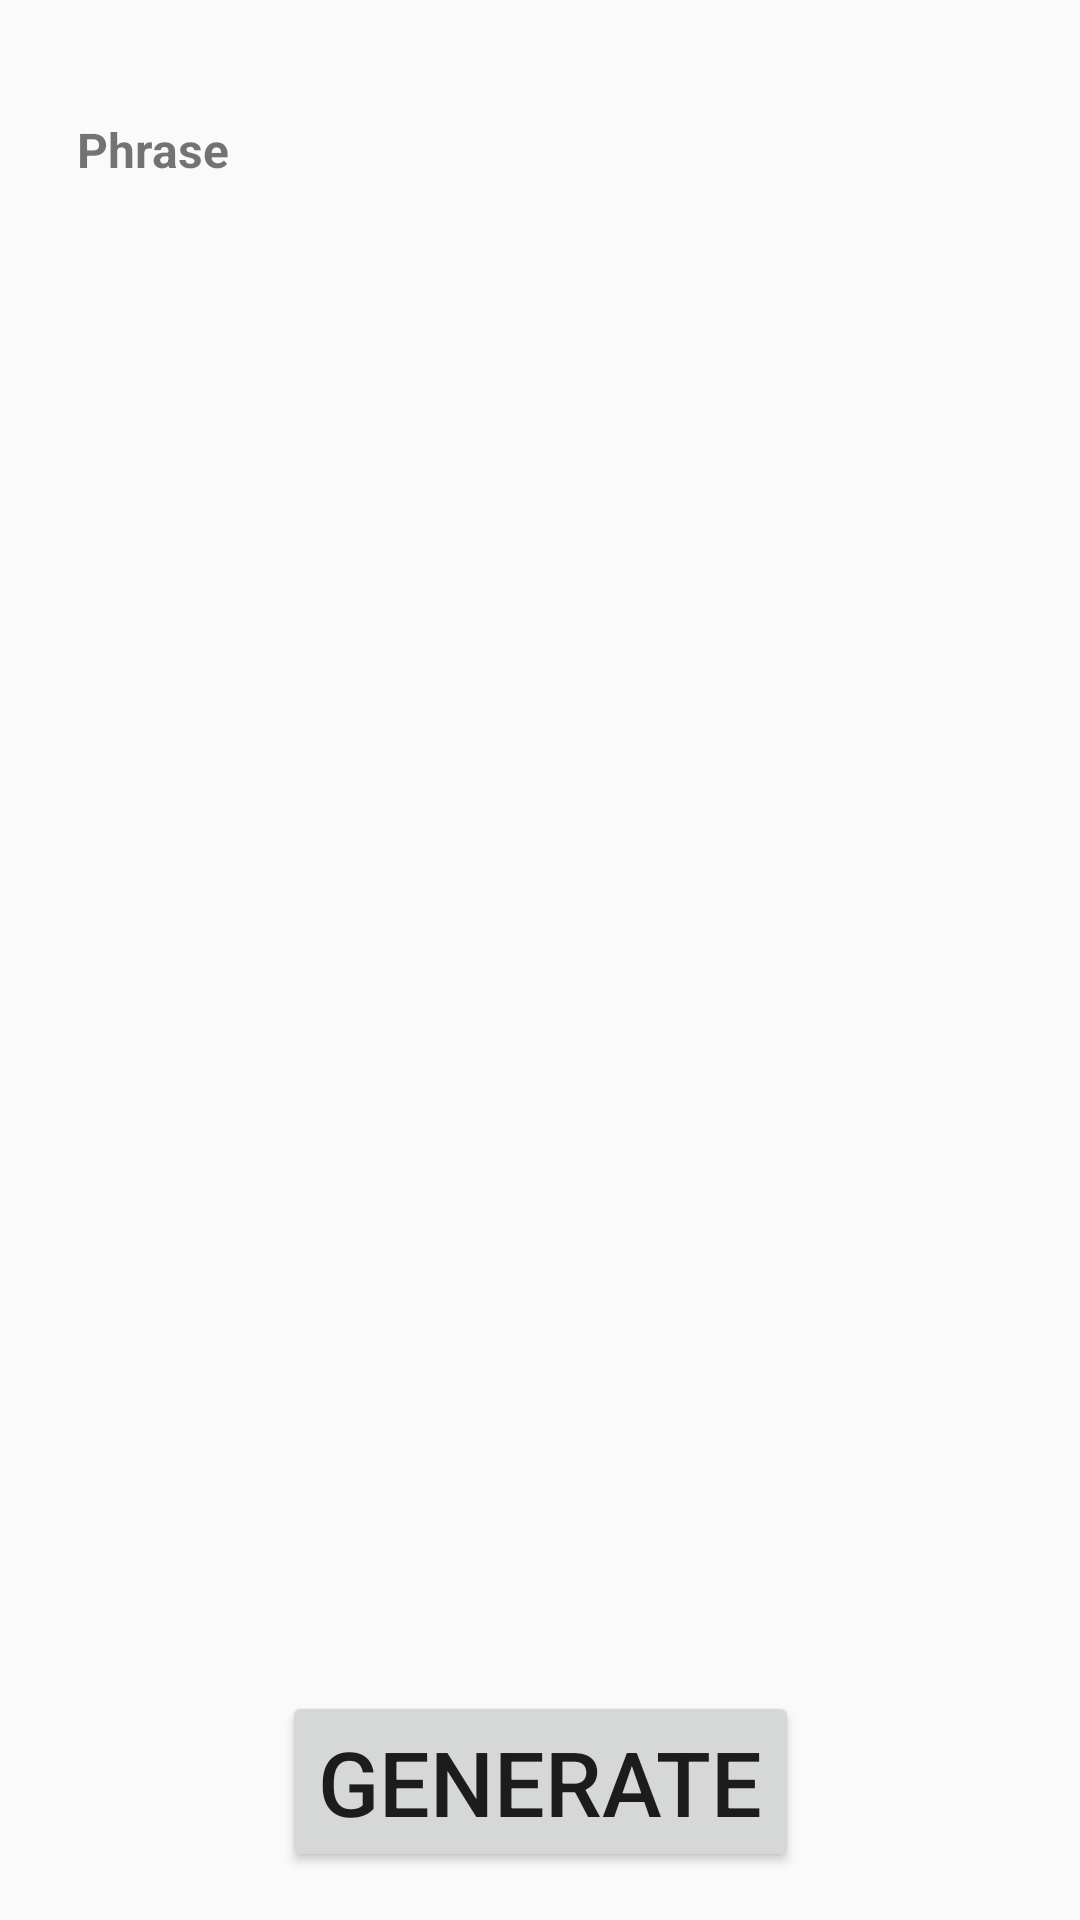

Reconstruct the res/layout file that produces this screen, plus the resources it refers to.
<!-- AndroidManifest.xml: application theme AppTheme -->
<!-- res/layout/activity_generate_phrase.xml -->
<?xml version="1.0" encoding="utf-8"?>
<android.support.constraint.ConstraintLayout xmlns:android="http://schemas.android.com/apk/res/android"
    xmlns:app="http://schemas.android.com/apk/res-auto"
    xmlns:tools="http://schemas.android.com/tools"
    android:layout_width="match_parent"
    android:layout_height="match_parent"
    tools:context=".GeneratePhraseActivity">

    <Button
        android:id="@+id/button3"
        android:layout_width="wrap_content"
        android:layout_height="wrap_content"
        android:layout_marginStart="16dp"
        android:layout_marginLeft="16dp"
        android:layout_marginEnd="16dp"
        android:layout_marginRight="16dp"
        android:layout_marginBottom="16dp"
        android:onClick="generatePhrase"
        android:text="@string/generate_done"
        android:textSize="30sp"
        app:layout_constraintBottom_toBottomOf="parent"
        app:layout_constraintEnd_toEndOf="parent"
        app:layout_constraintStart_toStartOf="parent" />

    <TextView
        android:id="@+id/listOutput"
        android:padding="10dip"
        android:textSize="16dip"
        android:textStyle="bold"
        android:layout_width="329dp"
        android:layout_height="506dp"
        android:layout_marginStart="8dp"
        android:layout_marginLeft="8dp"
        android:layout_marginTop="8dp"
        android:layout_marginEnd="8dp"
        android:layout_marginRight="8dp"
        android:layout_marginBottom="8dp"
        android:text="Phrase"
        app:layout_constraintBottom_toTopOf="@+id/button3"
        app:layout_constraintEnd_toEndOf="parent"
        app:layout_constraintStart_toStartOf="parent"
        app:layout_constraintTop_toTopOf="parent" />

    <ListView
        android:id="@+id/phraseList"
        android:layout_width="395dp"
        android:layout_height="59dp"
        android:layout_marginStart="8dp"
        android:layout_marginLeft="8dp"
        android:layout_marginTop="8dp"
        android:layout_marginEnd="8dp"
        android:layout_marginRight="8dp"
        android:layout_marginBottom="8dp"
        app:layout_constraintBottom_toTopOf="@+id/listOutput"
        app:layout_constraintEnd_toEndOf="parent"
        app:layout_constraintStart_toStartOf="parent"
        app:layout_constraintTop_toTopOf="parent" />


</android.support.constraint.ConstraintLayout>
<!-- resources referenced by this layout -->
<resources>
  <string name="generate_done">Generate</string>
  <style name="AppTheme" parent="Theme.AppCompat.Light.DarkActionBar">
          
          <item name="colorPrimary">@color/colorPrimary</item>
          <item name="colorPrimaryDark">@color/colorPrimaryDark</item>
          <item name="colorAccent">@color/colorAccent</item>
      </style>
  <color name="colorPrimary">#001685</color>
  <color name="colorPrimaryDark">#00574B</color>
  <color name="colorAccent">#1B3AD8</color>
</resources>
